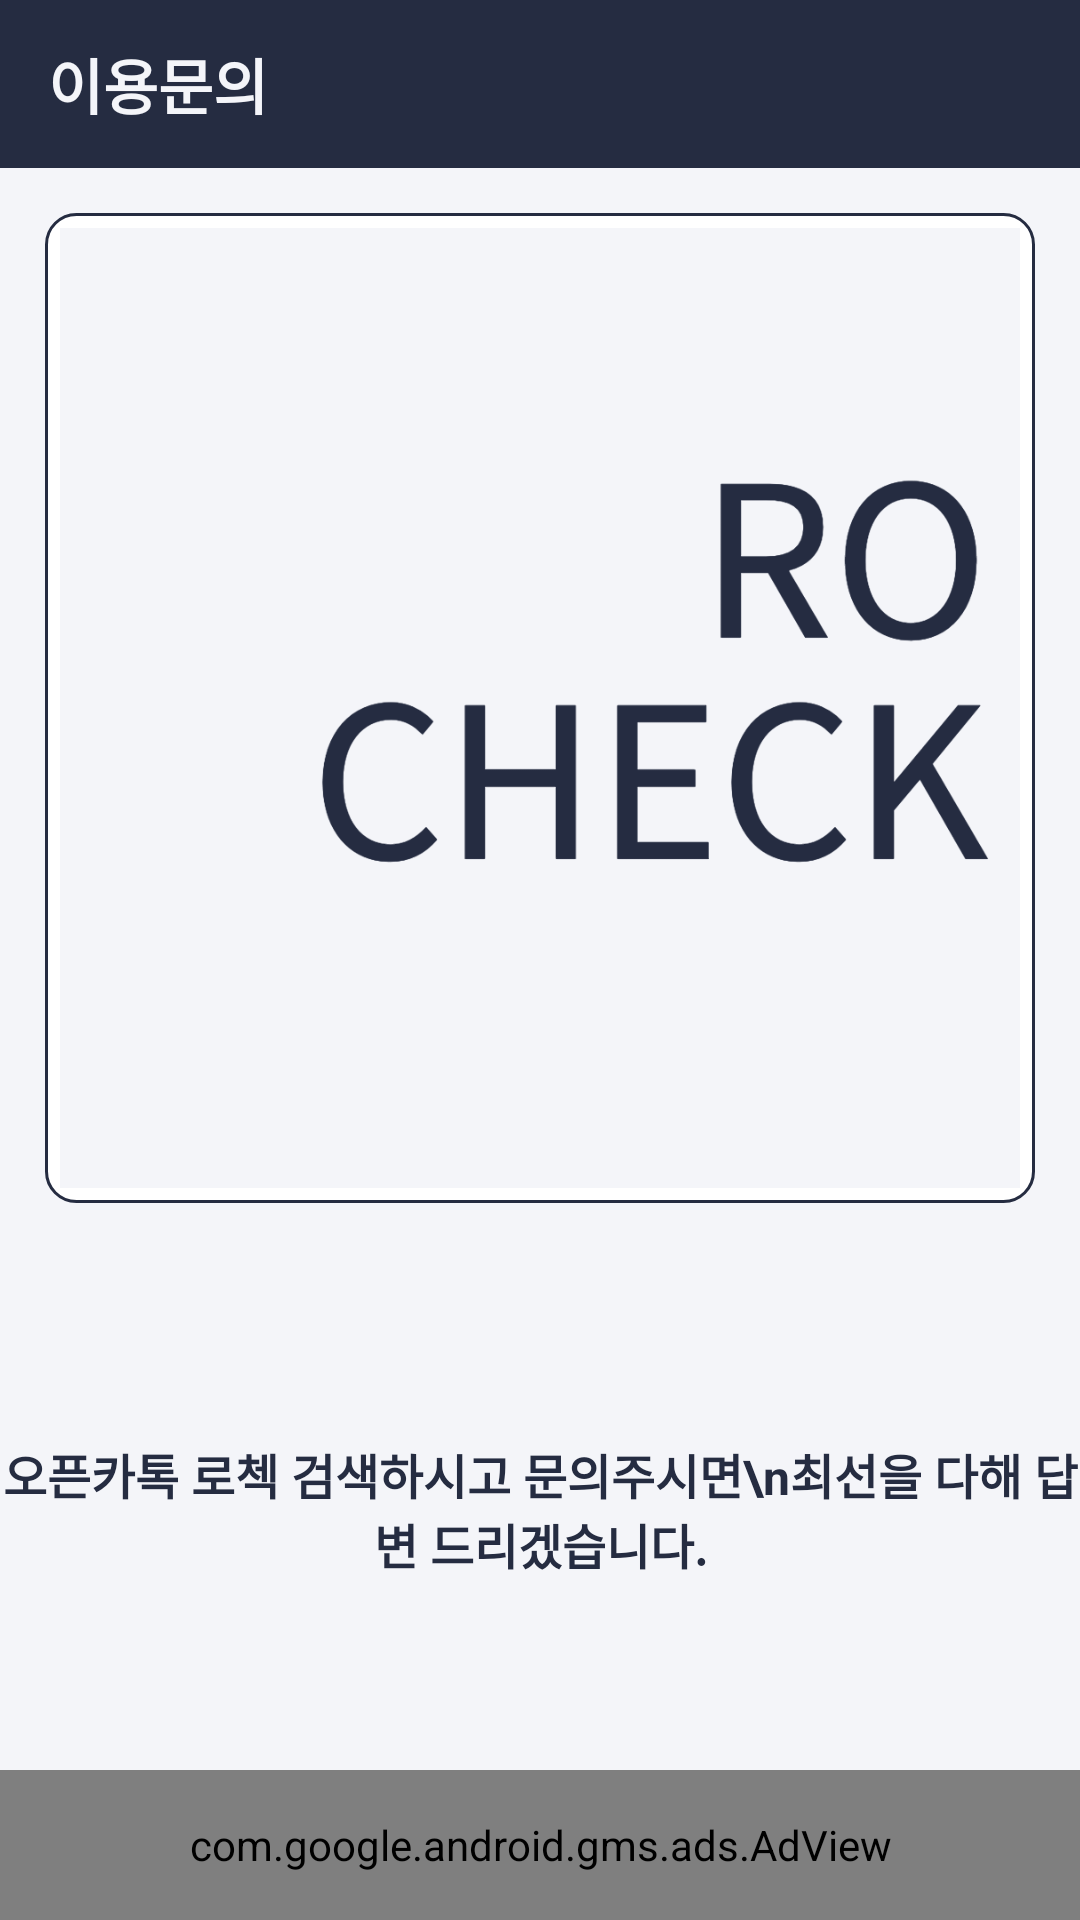

The Android layout XML behind this screen, and the referenced resources:
<!-- AndroidManifest.xml: application theme Theme.RoaCheckList -->
<!-- res/layout/activity_qna.xml -->
<?xml version="1.0" encoding="utf-8"?>
<layout xmlns:android="http://schemas.android.com/apk/res/android"
    xmlns:app="http://schemas.android.com/apk/res-auto"
    xmlns:tools="http://schemas.android.com/tools">

    <data>

    </data>

    <androidx.constraintlayout.widget.ConstraintLayout
        android:layout_width="match_parent"
        android:layout_height="match_parent"
        tools:context=".ui.qna.QnaActivity">

        <androidx.appcompat.widget.Toolbar
            android:id="@+id/tb"
            android:layout_width="match_parent"
            android:layout_height="wrap_content"
            app:layout_constraintTop_toTopOf="parent"
            android:background="@color/primary_color">

            <TextView
                android:id="@+id/tv_title"
                android:layout_width="wrap_content"
                android:layout_height="wrap_content"
                android:text="이용문의"
                android:textSize="@dimen/title_text_size"
                android:textStyle="bold"
                android:textColor="@color/text_color"
                app:layout_constraintTop_toTopOf="parent"
                app:layout_constraintBottom_toBottomOf="parent"
                app:layout_constraintStart_toStartOf="parent"/>

        </androidx.appcompat.widget.Toolbar>

        <ImageView
            android:id="@+id/iv_logo"
            android:layout_width="0dp"
            android:layout_height="0dp"
            android:padding="5dp"
            android:layout_margin="15dp"
            android:src="@drawable/rocheck_logo"
            android:background="@drawable/bg_character_item"
            app:layout_constraintDimensionRatio="1:1"
            app:layout_constraintTop_toBottomOf="@id/tb"
            app:layout_constraintStart_toStartOf="parent"
            app:layout_constraintEnd_toEndOf="parent"/>

        <TextView
            android:id="@+id/tv_kakao"
            android:layout_width="wrap_content"
            android:layout_height="wrap_content"
            android:layout_marginTop="15dp"
            android:gravity="center"
            android:textColor="@color/primary_color"
            android:textSize="@dimen/primary_text_size"
            android:textStyle="bold"
            android:text="오픈카톡 로첵 검색하시고 문의주시면\n최선을 다해 답변 드리겠습니다."
            app:layout_constraintTop_toBottomOf="@id/iv_logo"
            app:layout_constraintStart_toStartOf="parent"
            app:layout_constraintEnd_toEndOf="parent"
            app:layout_constraintBottom_toTopOf="@id/adView"/>

        <com.google.android.gms.ads.AdView
            xmlns:ads="http://schemas.android.com/apk/res-auto"
            android:id="@+id/adView"
            android:layout_width="match_parent"
            android:layout_height="50dp"
            android:layout_marginTop="15dp"
            android:layout_centerHorizontal="true"
            android:layout_alignParentBottom="true"
            ads:adSize="BANNER"
            ads:adUnitId="@string/banner_ad_unit_id"
            ads:layout_constraintVertical_bias="1"
            ads:layout_constraintBottom_toBottomOf="parent"
            ads:layout_constraintStart_toStartOf="parent"
            ads:layout_constraintEnd_toEndOf="parent">
        </com.google.android.gms.ads.AdView>

    </androidx.constraintlayout.widget.ConstraintLayout>
</layout>
<!-- resources referenced by this layout -->
<resources>
  <color name="primary_color">#ff252c41</color>
  <color name="text_color">#fff4f5f9</color>
  <dimen name="primary_text_size">16dp</dimen>
  <dimen name="title_text_size">20dp</dimen>
  <!-- drawable bg_character_item (drawable) -->
  <ripple xmlns:android="http://schemas.android.com/apk/res/android"
      xmlns:tools="http://schemas.android.com/tools"
      android:color="?attr/colorControlHighlight"
      tools:targetApi="lollipop">
      <item android:id="@android:id/mask">
          <shape android:shape="rectangle">
              <solid android:color="@color/text_color" />
          </shape>
      </item>
      <item>
          <shape>
              <corners android:radius="10dp" />
              <stroke
                  android:width="1dp"
                  android:color="@color/primary_color" />
              <solid android:color="@color/white" />
          </shape>
      </item>
  </ripple>
  <!-- drawable rocheck_logo: png bitmap (drawable, 60256 bytes) -->
  <string name="banner_ad_unit_id">ca-app-pub-7741681524529243/6568084299</string>
  <style name="Theme.RoaCheckList" parent="Theme.MaterialComponents.Light.NoActionBar">
          
          <item name="colorPrimary">@color/primary_color</item>
          <item name="colorPrimaryVariant">@color/primary_color</item>
          <item name="colorOnPrimary">@color/white</item>
          <item name="colorControlHighlight">@color/accent_color</item>
          
          <item name="colorSecondary">@color/primary_color</item>
          <item name="colorSecondaryVariant">@color/primary_color</item>
          <item name="colorOnSecondary">@color/black</item>
          
          <item name="android:statusBarColor" tools:targetApi="l">?attr/colorPrimaryVariant</item>
          
          <item name="android:windowDisablePreview">true</item>
          <item name="android:windowBackground">@color/text_color</item>
          <item name="android:windowIsTranslucent">true</item>
      </style>
  <color name="white">#FFFFFFFF</color>
  <color name="accent_color">#ffdddfe6</color>
  <color name="black">#FF000000</color>
</resources>
